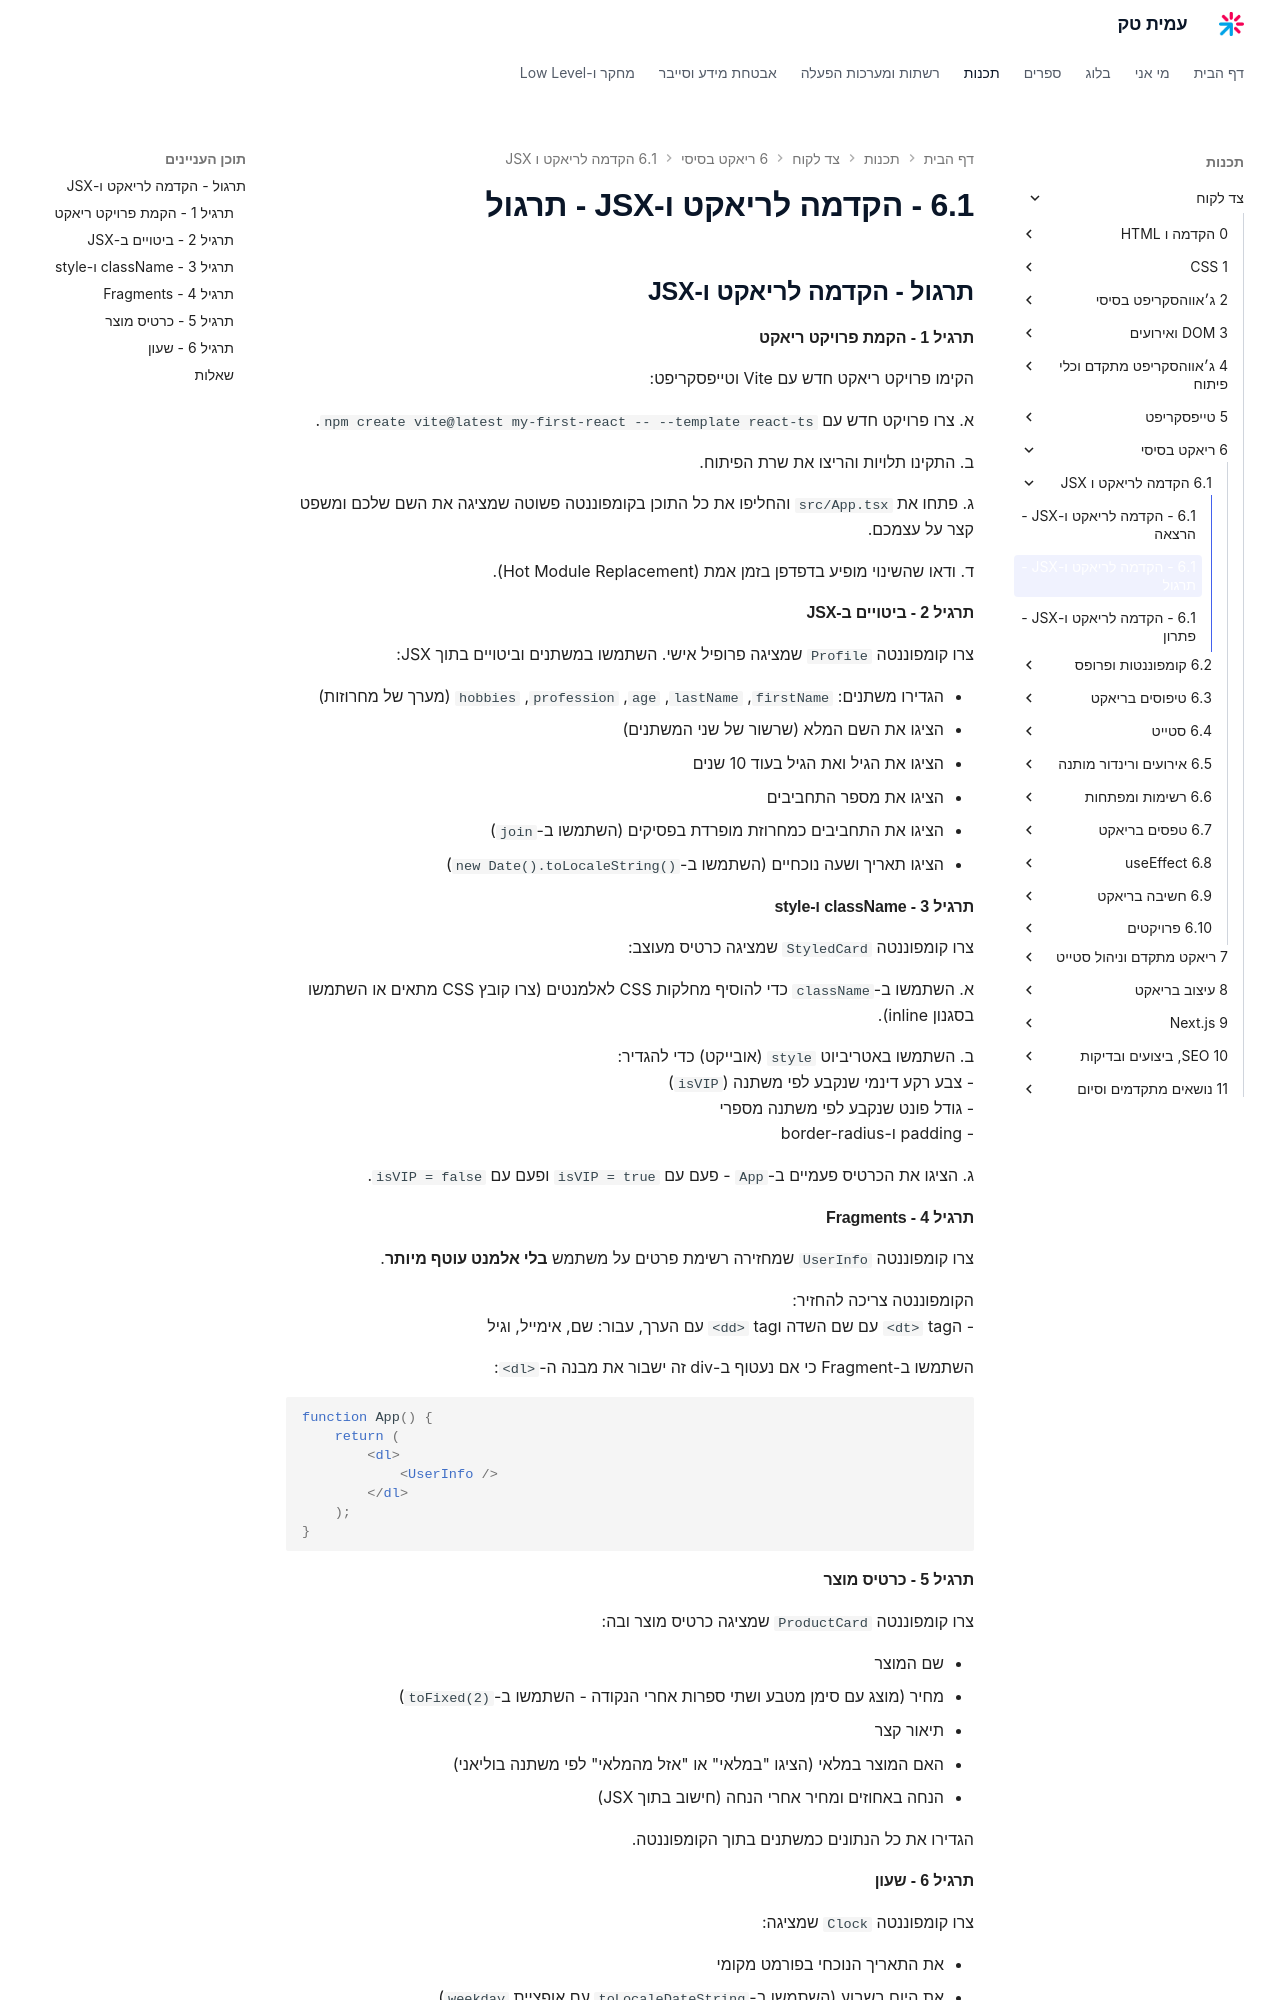

repository: AmitPinchasi/amittech · page: צד-לקוח/6 - ריאקט בסיסי/6.1 - הקדמה לריאקט ו-JSX/6.1 - הקדמה לריאקט ו-JSX - תרגול/index.html · generator: mkdocs


## תרגול - הקדמה לריאקט ו-JSX

#### תרגיל 1 - הקמת פרויקט ריאקט

הקימו פרויקט ריאקט חדש עם Vite וטייפסקריפט:

א. צרו פרויקט חדש עם `npm create vite@latest my-first-react -- --template react-ts`.

ב. התקינו תלויות והריצו את שרת הפיתוח.

ג. פתחו את `src/App.tsx` והחליפו את כל התוכן בקומפוננטה פשוטה שמציגה את השם שלכם ומשפט קצר על עצמכם.

ד. ודאו שהשינוי מופיע בדפדפן בזמן אמת (Hot Module Replacement).

#### תרגיל 2 - ביטויים ב-JSX

צרו קומפוננטה `Profile` שמציגה פרופיל אישי. השתמשו במשתנים וביטויים בתוך JSX:

- הגדירו משתנים: `firstName`, `lastName`, `age`, `profession`, `hobbies` (מערך של מחרוזות)
- הציגו את השם המלא (שרשור של שני המשתנים)
- הציגו את הגיל ואת הגיל בעוד 10 שנים
- הציגו את מספר התחביבים
- הציגו את התחביבים כמחרוזת מופרדת בפסיקים (השתמשו ב-`join`)
- הציגו תאריך ושעה נוכחיים (השתמשו ב-`new Date().toLocaleString()`)

#### תרגיל 3 - className ו-style

צרו קומפוננטה `StyledCard` שמציגה כרטיס מעוצב:

א. השתמשו ב-`className` כדי להוסיף מחלקות CSS לאלמנטים (צרו קובץ CSS מתאים או השתמשו בסגנון inline).

ב. השתמשו באטריביוט `style` (אובייקט) כדי להגדיר:
- צבע רקע דינמי שנקבע לפי משתנה (`isVIP`)
- גודל פונט שנקבע לפי משתנה מספרי
- padding ו-border-radius

ג. הציגו את הכרטיס פעמיים ב-`App` - פעם עם `isVIP = true` ופעם עם `isVIP = false`.

#### תרגיל 4 - Fragments

צרו קומפוננטה `UserInfo` שמחזירה רשימת פרטים על משתמש **בלי אלמנט עוטף מיותר**.

הקומפוננטה צריכה להחזיר:
- הtag `<dt>` עם שם השדה וtag `<dd>` עם הערך, עבור: שם, אימייל, וגיל

השתמשו ב-Fragment כי אם נעטוף ב-div זה ישבור את מבנה ה-`<dl>`:

```tsx
function App() {
    return (
        <dl>
            <UserInfo />
        </dl>
    );
}
```

#### תרגיל 5 - כרטיס מוצר

צרו קומפוננטה `ProductCard` שמציגה כרטיס מוצר ובה:

- שם המוצר
- מחיר (מוצג עם סימן מטבע ושתי ספרות אחרי הנקודה - השתמשו ב-`toFixed(2)`)
- תיאור קצר
- האם המוצר במלאי (הציגו "במלאי" או "אזל מהמלאי" לפי משתנה בוליאני)
- הנחה באחוזים ומחיר אחרי הנחה (חישוב בתוך JSX)

הגדירו את כל הנתונים כמשתנים בתוך הקומפוננטה.
